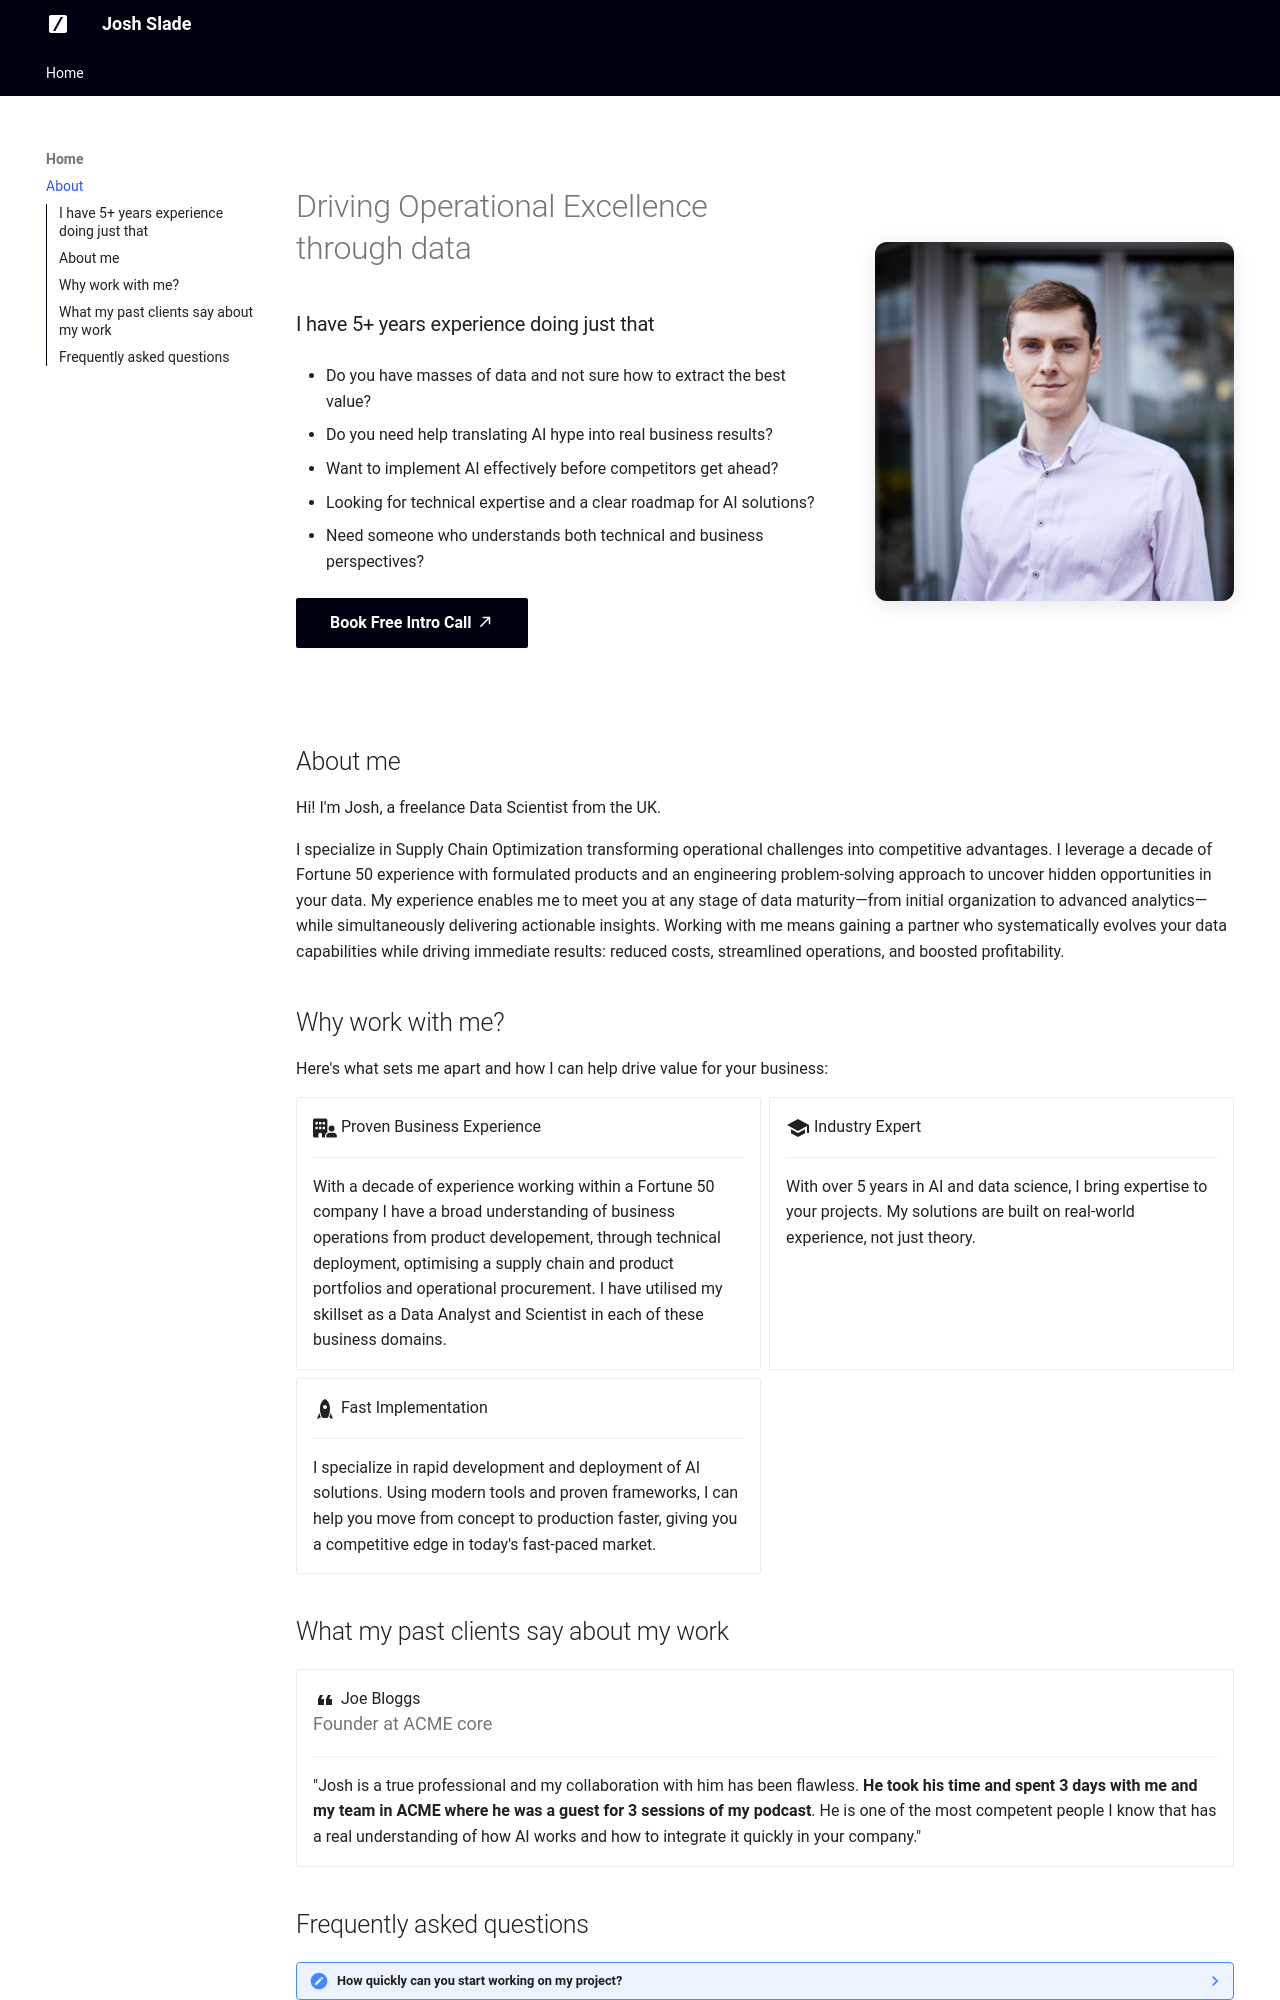

repository: joshslade/mkdocs-website-joshslade · page: index.html · generator: mkdocs

---
title: About Me
description: Explore AI, data science, and entrepreneurship with Josh Slade. Learn about Supply Chain, Optimisationm, AI tutorials, freelancing, and innovative AI solutions for businesses.
keywords: Josh Slade, AI entrepreneur, AI tutorials, Machine Learning, Supply Chain, Optimisation, Modelling
author: Josh Slade
canonical_url: https://www.joshslade.com/
---

<!-- <script type="application/ld+json">
{
  "@context": "https://schema.org",
  "@type": "Person",
  "name": "Dave Ebbelaar",
  "url": "https://www.daveebbelaar.com/",
  "image": "https://avatars.githubusercontent.com/u/34709402?v=4",
  "sameAs": [
    "https://www.youtube.com/channel/UCn8ujwUInbJkBhffxqAPBVQ",
    "https://www.youtube.com/@daveebbelaar",
    "https://www.linkedin.com/in/daveebbelaar/",
    "https://github.com/daveebbelaar"
    "https://www.skool.com/@daveebbelaar"
  ],
  "jobTitle": "Founder & CEO",
  "worksFor": {
    "@type": "Organization",
    "name": "Datalumina",
    "url": "https://www.datalumina.com/"
  },
}
</script> -->

<div class="hero-section grid-container" markdown>

<div class="text-intro-grid" markdown>

# Driving Operational Excellence through data

### I have 5+ years experience doing just that

- Do you have masses of data and not sure how to extract the best value?

- Do you need help translating AI hype into real business results?

- Want to implement AI effectively before competitors get ahead?

- Looking for technical expertise and a clear roadmap for AI solutions?

- Need someone who understands both technical and business perspectives?

[Book Free Intro Call :material-arrow-top-right:](https://www.calendly.com/josh-slade-data-solutions/introduction-call){ .md-button .md-button--primary }
</div>

<div class="profile-image-grid" markdown>

![Josh Slade](assets/@joshslade.jpeg){ .profile-image alt="Portrait of Josh Slade, Freelance Data Scientist" }

</div>

</div>

## About me

Hi! I'm Josh, a freelance Data Scientist from the UK. 

I specialize in Supply Chain Optimization transforming operational challenges into competitive advantages. I leverage a decade of Fortune 50 experience with formulated products and an engineering problem-solving approach to uncover hidden opportunities in your data. My experience enables me to meet you at any stage of data maturity—from initial organization to advanced analytics—while simultaneously delivering actionable insights. Working with me means gaining a partner who systematically evolves your data capabilities while driving immediate results: reduced costs, streamlined operations, and boosted profitability.


## Why work with me?

Here's what sets me apart and how I can help drive value for your business:

<div class="grid cards" markdown>

-   :fontawesome-solid-building-user:{ .lg .middle } Proven Business Experience

    ---

    With a decade of experience working within a Fortune 50 company I have a broad understanding of business operations from product developement, through technical deployment, optimising a supply chain and product portfolios and operational procurement. I have utilised my skillset as a Data Analyst and Scientist in each of these business domains.


-   :material-school:{ .lg .middle } Industry Expert

    ---

    With over 5 years in AI and data science, I bring expertise to your projects. My solutions are built on real-world experience, not just theory.

-   :material-rocket:{ .lg .middle } Fast Implementation

    ---

    I specialize in rapid development and deployment of AI solutions. Using modern tools and proven frameworks, I can help you move from concept to production faster, giving you a competitive edge in today's fast-paced market.

</div>

## What my past clients say about my work

<div class="grid cards testimonials" markdown>

-   :material-format-quote-open:{ .lg .middle } Joe Bloggs
    
    Founder at ACME core

    ---

    "Josh is a true professional and my collaboration with him has been flawless. **He took his time and spent 3 days with me and my team in ACME where he was a guest for 3 sessions of my podcast**. He is one of the most competent people I know that has a real understanding of how AI works and how to integrate it quickly in your company."


</div>
